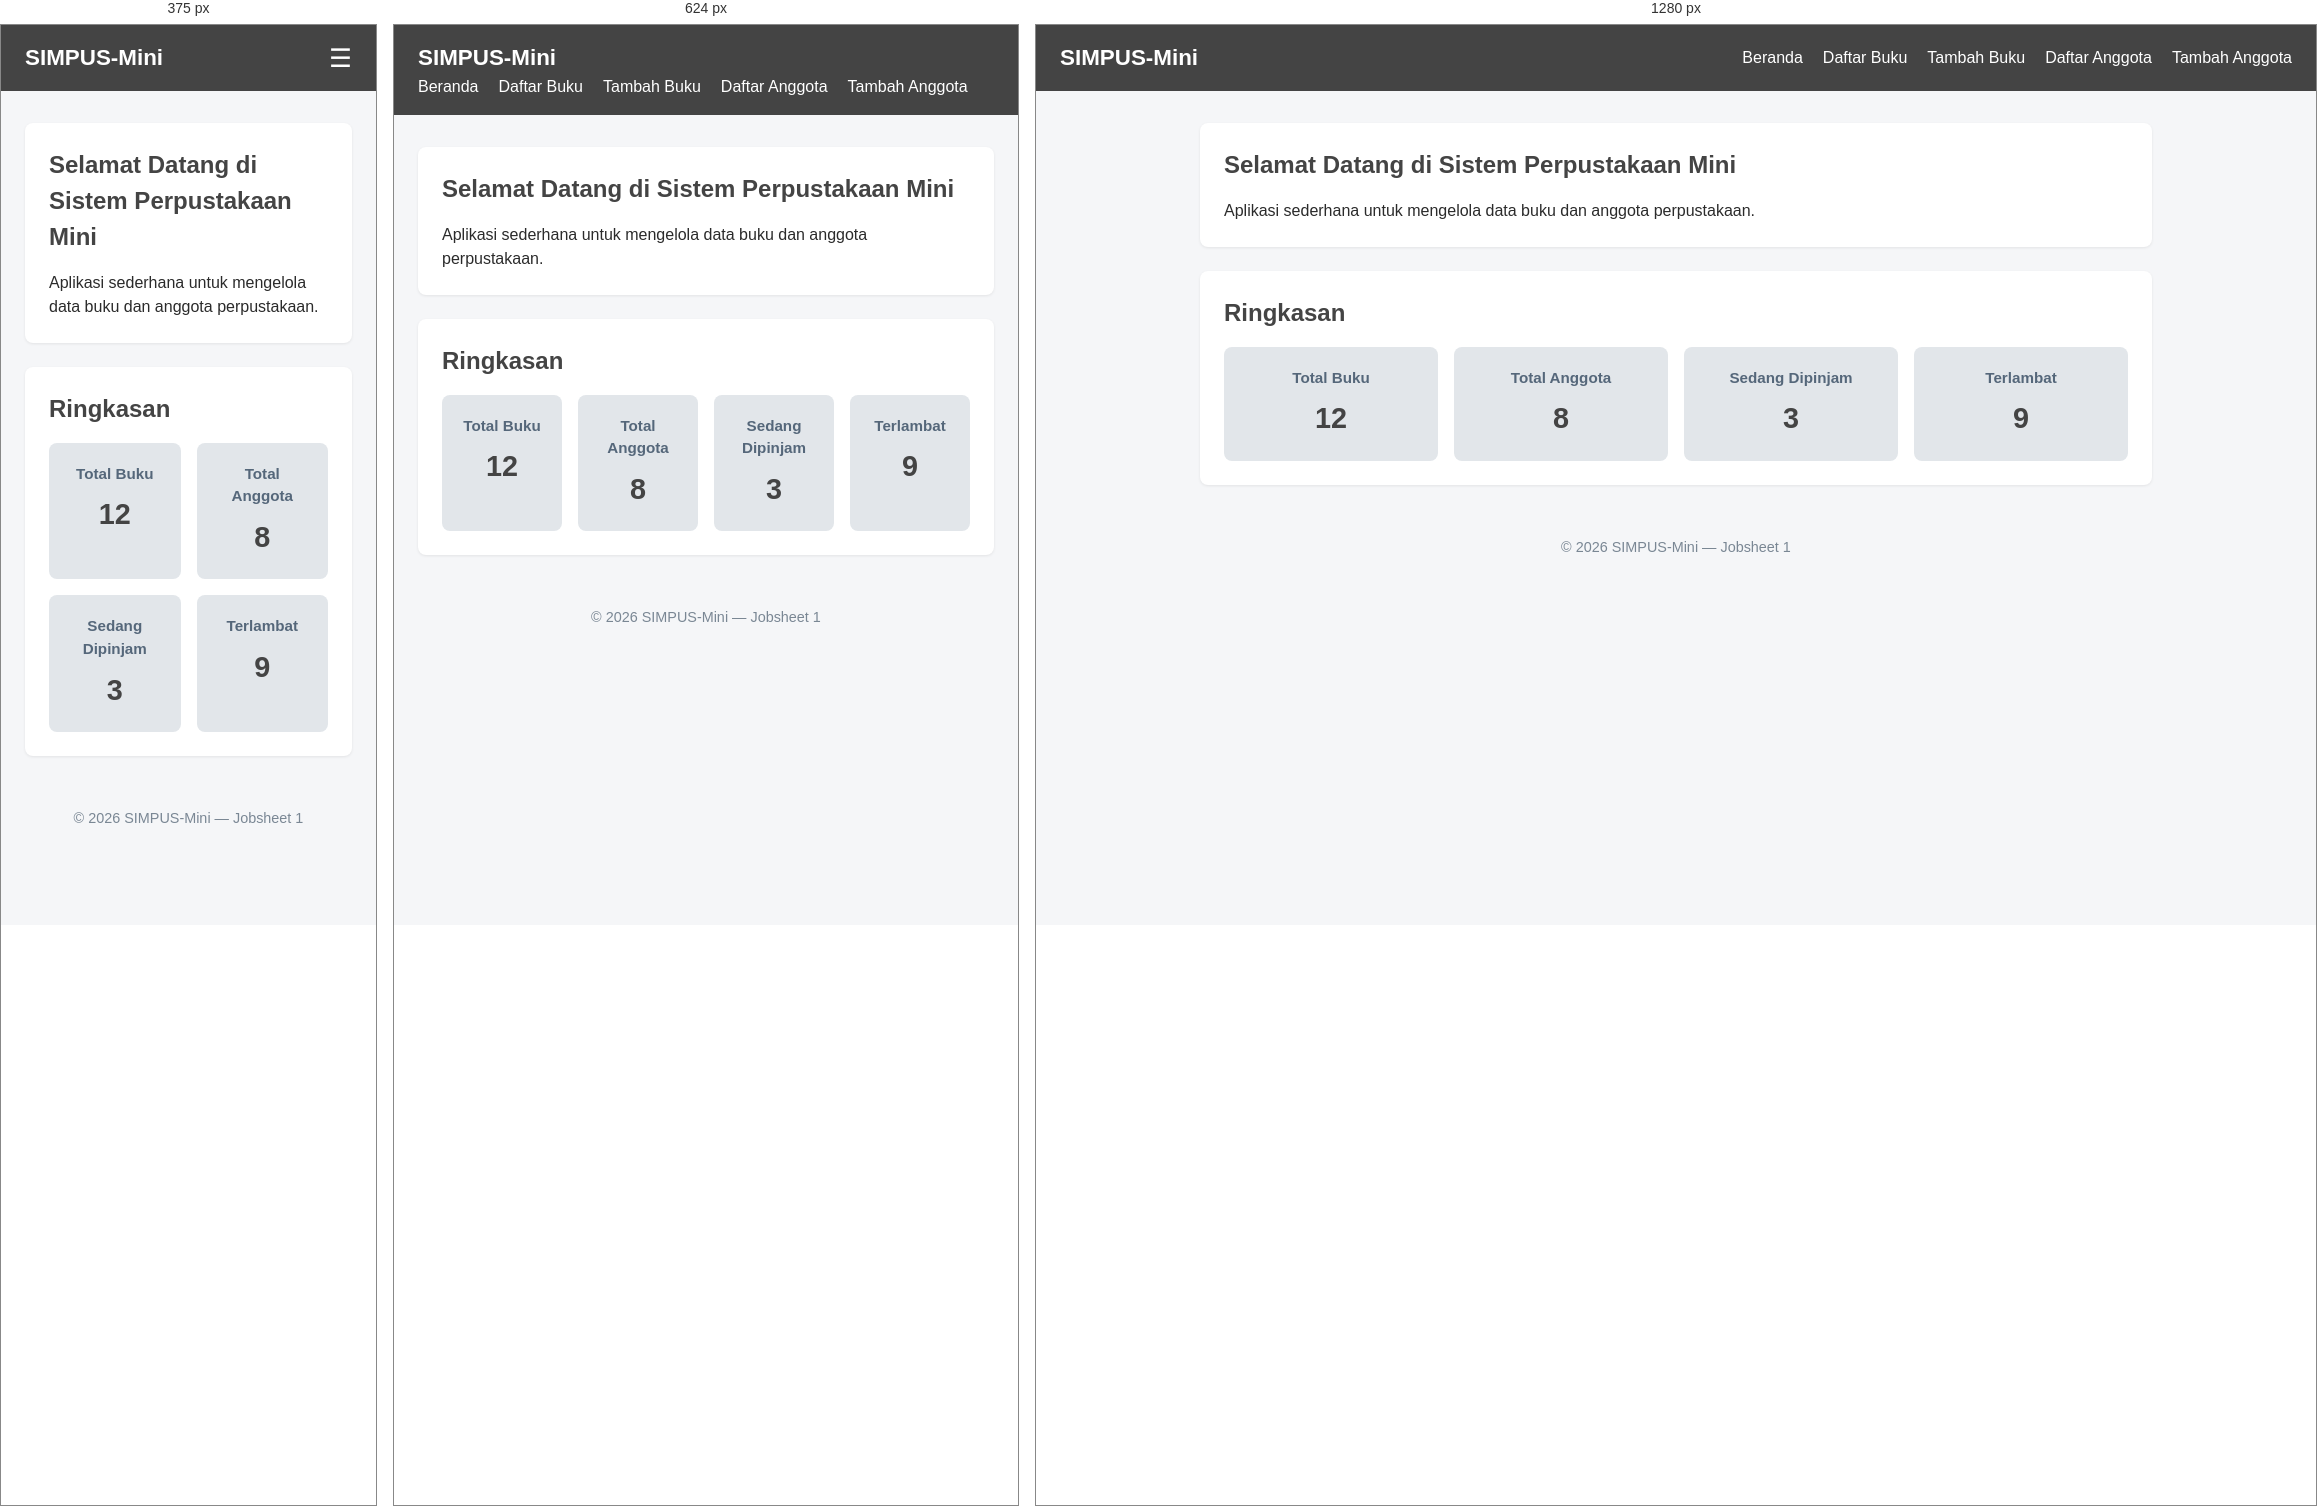
Rendered at 375 px, 624 px and 1280 px, left to right.

<!-- file: index.html -->
<!doctype html>
<html lang="id">
  <head>
    <meta charset="UTF-8" />

    <!-- Botstraps CDN -->
    <!-- <link href="https://cdn.jsdelivr.net/npm/bootstrap@5.3.3/dist/css/bootstrap.min.css" rel="stylesheet">
    <script src="https://cdn.jsdelivr.net/npm/bootstrap@5.3.3/dist/js/bootstrap.bundle.min.js"></script> -->

    <!-- resposifitas -->
    <meta name="viewport" content="width=device-width, initial-scale=1">

    <title>SIMPUS-Mini | Beranda</title>
    <!-- menammbahkan CSS -->
    <link rel="stylesheet" href="asset/css/style.css" />
  </head>
  <body>
    <header>
      <!-- Judul -->
      <h1>SIMPUS-Mini</h1>

      <!-- Hamburger js -->
       <button type="button" id="nav-toggle-btn" class="nav-toggle-label" aria-label="Menu" aria-expanded="false">&#9776;</button>

      <!-- Hamburger lama -->
      <!-- <input type="checkbox" id="nav-toggle" class="nav-toggle" />
      <label for="nav-toggle" class="nav-toggle-label">&#9776;</label> -->

      <!-- Navbar -->
      <nav>
        <ul>
          <!-- List Navbar -->
          <li><a href="index.html">Beranda</a></li>
          <li><a href="buku/list.html">Daftar Buku</a></li>
          <li><a href="buku/tambah.html">Tambah Buku</a></li>
          <li><a href="anggota/list.html">Daftar Anggota</a></li>
          <li><a href="anggota/tambah.html">Tambah Anggota</a></li>
        </ul>
      </nav>
    </header>

    <!-- Konten -->
    <main>
      <!-- Konten 1 -->
      <section>
        <h2>Selamat Datang di Sistem Perpustakaan Mini</h2>
        <p>
          Aplikasi sederhana untuk mengelola data buku dan anggota perpustakaan.
        </p>
      </section>

      <!-- Konten 2 -->
      <section class="statistik">
        <h2>Ringkasan</h2>
        <div class="kartu-statistik">
          <article>
            <h3>Total Buku</h3>
            <p>12</p>
          </article>
          <article>
            <h3>Total Anggota</h3>
            <p>8</p>
          </article>
          <article>
            <h3>Sedang Dipinjam</h3>
            <p>3</p>
          </article>
          <article>
            <h3>Terlambat</h3>
            <p>9</p>
          </article>
        </div>
      </section>      
    </main>

    <!-- footer -->
    <footer>
      <p>&copy; 2026 SIMPUS-Mini &mdash; Jobsheet 1</p>
    </footer>
  </body>

   <script src="asset/js/app.js"></script>
</html>


/* @media block from asset/css/style.css */
@media (max-width: 768px) {
  main section:nth-of-type(2) {
    grid-template-columns: repeat(2, 1fr);
  }
}

/* @media block from asset/css/style.css */
@media (max-width: 480px) {
  header {
    position: relative;
  }

  .nav-toggle-label {
    display: block;
  }

  header nav {
    display: none;
    width: 100%;
    order: 3;
    margin-top: 1rem;
  }

  header nav.nav-open {
    display: block;
  }

  .nav-toggle:checked ~ nav {
    display: block;
  }

  header nav ul {
    flex-direction: column;
    gap: 0.75rem;
  }

  main section:nth-of-type(2) {
    grid-template-columns: 1fr;
  }

  form input,
  form select {
    max-width: 100%;
  }

  /* ===== Kolom Pencarian ===== */
.search-box {
    margin-bottom: 1rem;
}

.search-box input {
    width: 100%;
    max-width: 320px;
    padding: 0.5rem 0.75rem;
    border: 1px solid #cdd4da;
    border-radius: 4px;
}
}